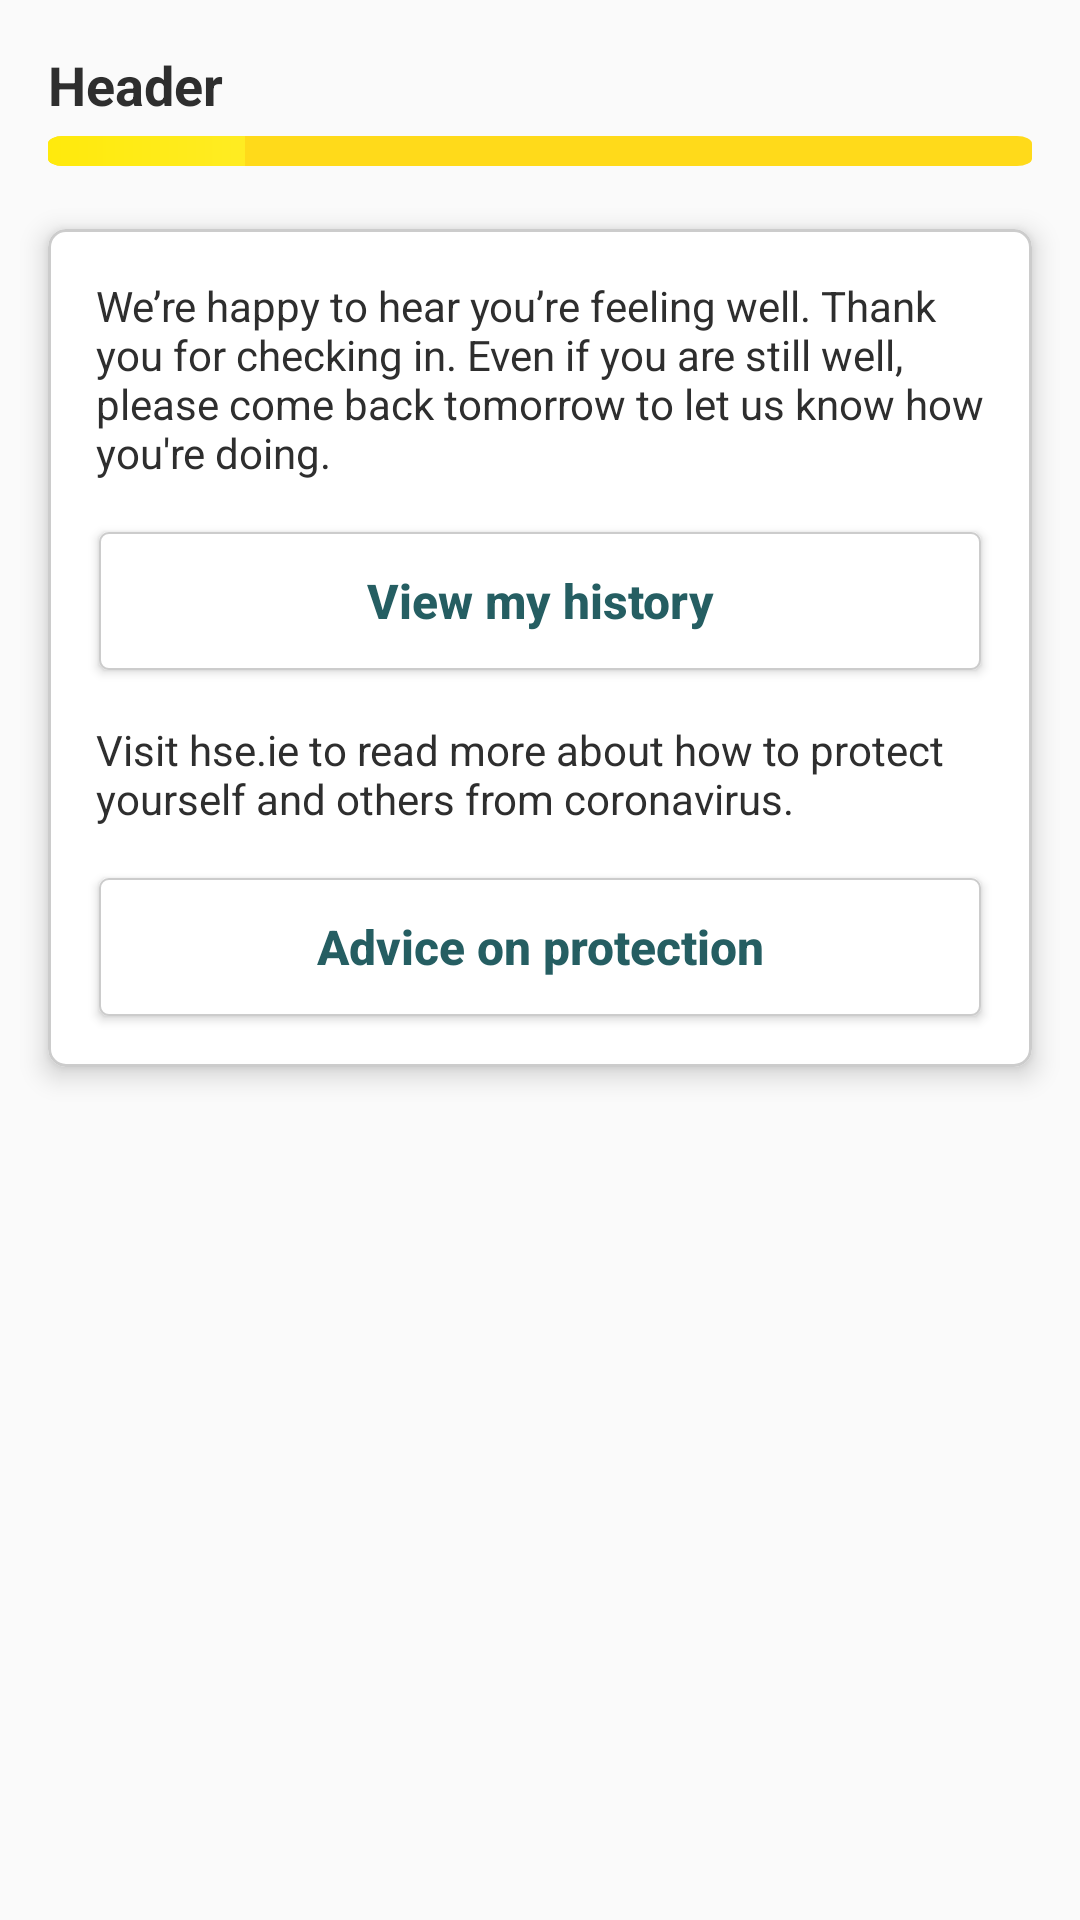

Layout XML and referenced resources for this Android screen:
<!-- AndroidManifest.xml: application theme Theme.AppCompat.Light.NoActionBar -->
<!-- res/layout/fragment_thank_you.xml -->
<?xml version="1.0" encoding="utf-8"?>
<androidx.constraintlayout.widget.ConstraintLayout xmlns:android="http://schemas.android.com/apk/res/android"
    xmlns:app="http://schemas.android.com/apk/res-auto"
    xmlns:tools="http://schemas.android.com/tools"
    android:layout_width="match_parent"
    android:layout_height="match_parent"
    tools:context=".fragments.ThankYouFragment">

    <include
        android:id="@+id/titleAndProgressBar"
        layout="@layout/title_and_progress_bar"
        app:layout_constraintEnd_toEndOf="parent"
        app:layout_constraintHorizontal_bias="1.0"
        app:layout_constraintStart_toStartOf="parent"
        app:layout_constraintTop_toTopOf="parent" />

    <com.google.android.material.card.MaterialCardView
        android:id="@+id/cardWeAreHappyContainer"
        style="@style/materialCardStyle"
        android:layout_width="match_parent"
        android:layout_height="wrap_content"
        android:layout_marginStart="16dp"
        android:layout_marginTop="16dp"
        android:layout_marginEnd="16dp"
        app:layout_constraintBottom_toBottomOf="parent"
        app:layout_constraintEnd_toEndOf="parent"
        app:layout_constraintStart_toStartOf="parent"
        app:layout_constraintTop_toBottomOf="@id/titleAndProgressBar"
        app:layout_constraintVertical_bias="0.0">

        <androidx.constraintlayout.widget.ConstraintLayout
            android:layout_width="match_parent"
            android:layout_height="wrap_content">

            <TextView
                android:id="@+id/tvThankYouMessage"
                android:layout_width="0dp"
                android:layout_height="wrap_content"
                android:layout_marginStart="16dp"
                android:layout_marginTop="16dp"
                android:layout_marginEnd="16dp"
                android:text="We’re happy to hear you’re feeling well. Thank you for checking in. Even if you are still well, please come back tomorrow to let us know how you're doing."
                android:textColor="@color/text"
                app:layout_constraintEnd_toEndOf="parent"
                app:layout_constraintStart_toStartOf="parent"
                app:layout_constraintTop_toTopOf="parent" />

            <Button
                android:id="@+id/btnViewMyHistory"
                style="@style/buttonStatus"
                android:layout_width="0dp"
                android:layout_height="wrap_content"
                android:layout_marginStart="16dp"
                android:layout_marginTop="16dp"
                android:layout_marginEnd="16dp"
                android:text="View my history"
                app:layout_constraintEnd_toEndOf="parent"
                app:layout_constraintStart_toStartOf="parent"
                app:layout_constraintTop_toBottomOf="@+id/tvThankYouMessage" />

            <TextView
                android:id="@+id/tvAdvice"
                android:layout_width="0dp"
                android:layout_height="wrap_content"
                android:layout_marginTop="16dp"
                android:text="Visit hse.ie to read more about how to protect yourself and others from coronavirus."
                android:textColor="@color/text"
                app:layout_constraintEnd_toEndOf="@id/tvThankYouMessage"
                app:layout_constraintStart_toStartOf="@+id/tvThankYouMessage"
                app:layout_constraintTop_toBottomOf="@id/btnViewMyHistory" />

            <Button
                android:id="@+id/btnAdviceOnProtection"
                style="@style/buttonStatus"
                android:layout_width="0dp"
                android:layout_height="wrap_content"
                android:layout_marginStart="16dp"
                android:layout_marginTop="16dp"
                android:layout_marginEnd="16dp"
                android:layout_marginBottom="16dp"
                android:text="Advice on protection"
                app:layout_constraintBottom_toBottomOf="parent"
                app:layout_constraintEnd_toEndOf="parent"
                app:layout_constraintStart_toStartOf="parent"
                app:layout_constraintTop_toBottomOf="@+id/tvAdvice" />


        </androidx.constraintlayout.widget.ConstraintLayout>

    </com.google.android.material.card.MaterialCardView>

</androidx.constraintlayout.widget.ConstraintLayout>
<!-- res/layout/title_and_progress_bar.xml (included above) -->
<?xml version="1.0" encoding="utf-8"?>
<androidx.constraintlayout.widget.ConstraintLayout xmlns:android="http://schemas.android.com/apk/res/android"
    xmlns:app="http://schemas.android.com/apk/res-auto"
    android:layout_width="match_parent"
    android:layout_height="wrap_content"
    xmlns:tools="http://schemas.android.com/tools">

    <TextView
        android:textColor="@color/text"
        android:id="@+id/tvHeader"
        android:layout_width="0dp"
        android:layout_height="wrap_content"
        android:layout_marginStart="16dp"
        android:layout_marginTop="16dp"
        android:layout_marginEnd="16dp"
        tools:text="Header"
        android:textAppearance="@style/TextAppearance.AppCompat.Medium"
        android:textStyle="bold"
        app:layout_constraintBottom_toTopOf="@id/pb"
        app:layout_constraintEnd_toEndOf="parent"
        app:layout_constraintHorizontal_bias="0.0"
        app:layout_constraintStart_toStartOf="parent"
        app:layout_constraintTop_toTopOf="parent" />

    <ProgressBar
        android:id="@+id/pb"
        style="@style/pbStyle"
        app:layout_constraintEnd_toEndOf="@+id/tvHeader"
        app:layout_constraintStart_toStartOf="@+id/tvHeader"
        app:layout_constraintTop_toBottomOf="@+id/tvHeader" />

</androidx.constraintlayout.widget.ConstraintLayout>
<!-- resources referenced by this layout -->
<resources>
  <color name="text">#2E2E2E</color>
  <style name="buttonStatus">
          <item name="android:layout_width">0dp</item>
          <item name="android:layout_height">wrap_content</item>
          <item name="android:layout_marginTop">8dp</item>
          <item name="android:layout_marginBottom">16dp</item>
          <item name="android:background">@drawable/rectangle_button</item>
          <item name="android:textAllCaps">false</item>
          <item name="android:textColor">@color/shadow</item>
          <item name="android:textSize">16sp</item>
          <item name="android:textStyle">bold</item>
      </style>
  <style name="materialCardStyle">
          <item name="android:layout_width">0dp</item>
          <item name="android:layout_height">wrap_content</item>
          <item name="android:layout_marginStart">16dp</item>
          <item name="android:layout_marginTop">8dp</item>
          <item name="android:layout_marginEnd">16dp</item>
          <item name="android:layout_marginBottom">8dp</item>
          <item name="android:theme">@style/Theme.MaterialComponents.Light</item>
          <item name="strokeColor">@color/greyCcc</item>
          <item name="strokeWidth">1dp</item>
          <item name="cardCornerRadius">6dp</item>
          <item name="cardElevation">5dp</item>
      </style>
  <style name="pbStyle" parent="android:Widget.ProgressBar.Horizontal">
          <item name="android:layout_width">0dp</item>
          <item name="android:layout_height">wrap_content</item>
          <item name="android:progress">60</item>
          <item name="android:secondaryProgress">20</item>
          <item name="android:progressDrawable">@drawable/gradient_progress</item>
          <item name="android:scaleY">.5</item>
      </style>
  <!-- drawable rectangle_button (drawable) -->
  <?xml version="1.0" encoding="UTF-8"?>
  <layer-list xmlns:android="http://schemas.android.com/apk/res/android">
  
      <item
          android:bottom="1dp"
          android:left="1dp"
          android:right="1dp"
          android:top="1dp">
  
          <shape android:shape="rectangle">
              <solid android:color="@color/white" />
  
              <stroke
                  android:width=".5dp"
                  android:color="@color/greyCcc" />
  
              <corners
                  android:radius="3dp"/>
  
          </shape>
  
      </item>
  </layer-list>
  <color name="shadow">#255E62</color>
  <color name="greyCcc">#CCC</color>
  <!-- drawable gradient_progress (drawable) -->
  <?xml version="1.0" encoding="utf-8"?>
  <layer-list xmlns:android="http://schemas.android.com/apk/res/android">
  
      <item android:id="@android:id/background">
          <shape>
              <corners android:radius="5dp"/>
              <solid android:color="@color/darkerYellow"/>
          </shape>
      </item>
  
      <item android:id="@android:id/progress">
          <clip>
              <shape>
                  <corners android:radius="5dp"/>
                  <gradient
                      android:endColor="@color/lightYellow"
                      android:startColor="@color/yellow"
                      />
              </shape>
          </clip>
      </item>
  
  </layer-list>
  <color name="white">#FFFFFF</color>
  <color name="darkerYellow">#FFDA1A</color>
  <color name="lightYellow">#fff37a</color>
  <color name="yellow">#FFEA0C</color>
</resources>
